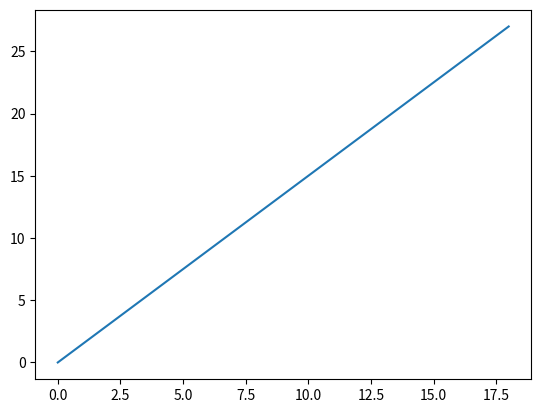

This chart was generated by the following Python code:
import matplotlib.pyplot as plt

plt.plot([i*2 for i in range(10)],[i*3 for i in range(10)])
plt.savefig('a.png')
plt.show()

mlist = list(range(10))
print(mlist)

mlist = [ i for i in range(10)]
print(mlist)

mlist = [i*2 for i in range(10)]
print(mlist)

mlist = [(i*2,j) for i,j in zip(range(10),range(10)) ]
print(mlist)

